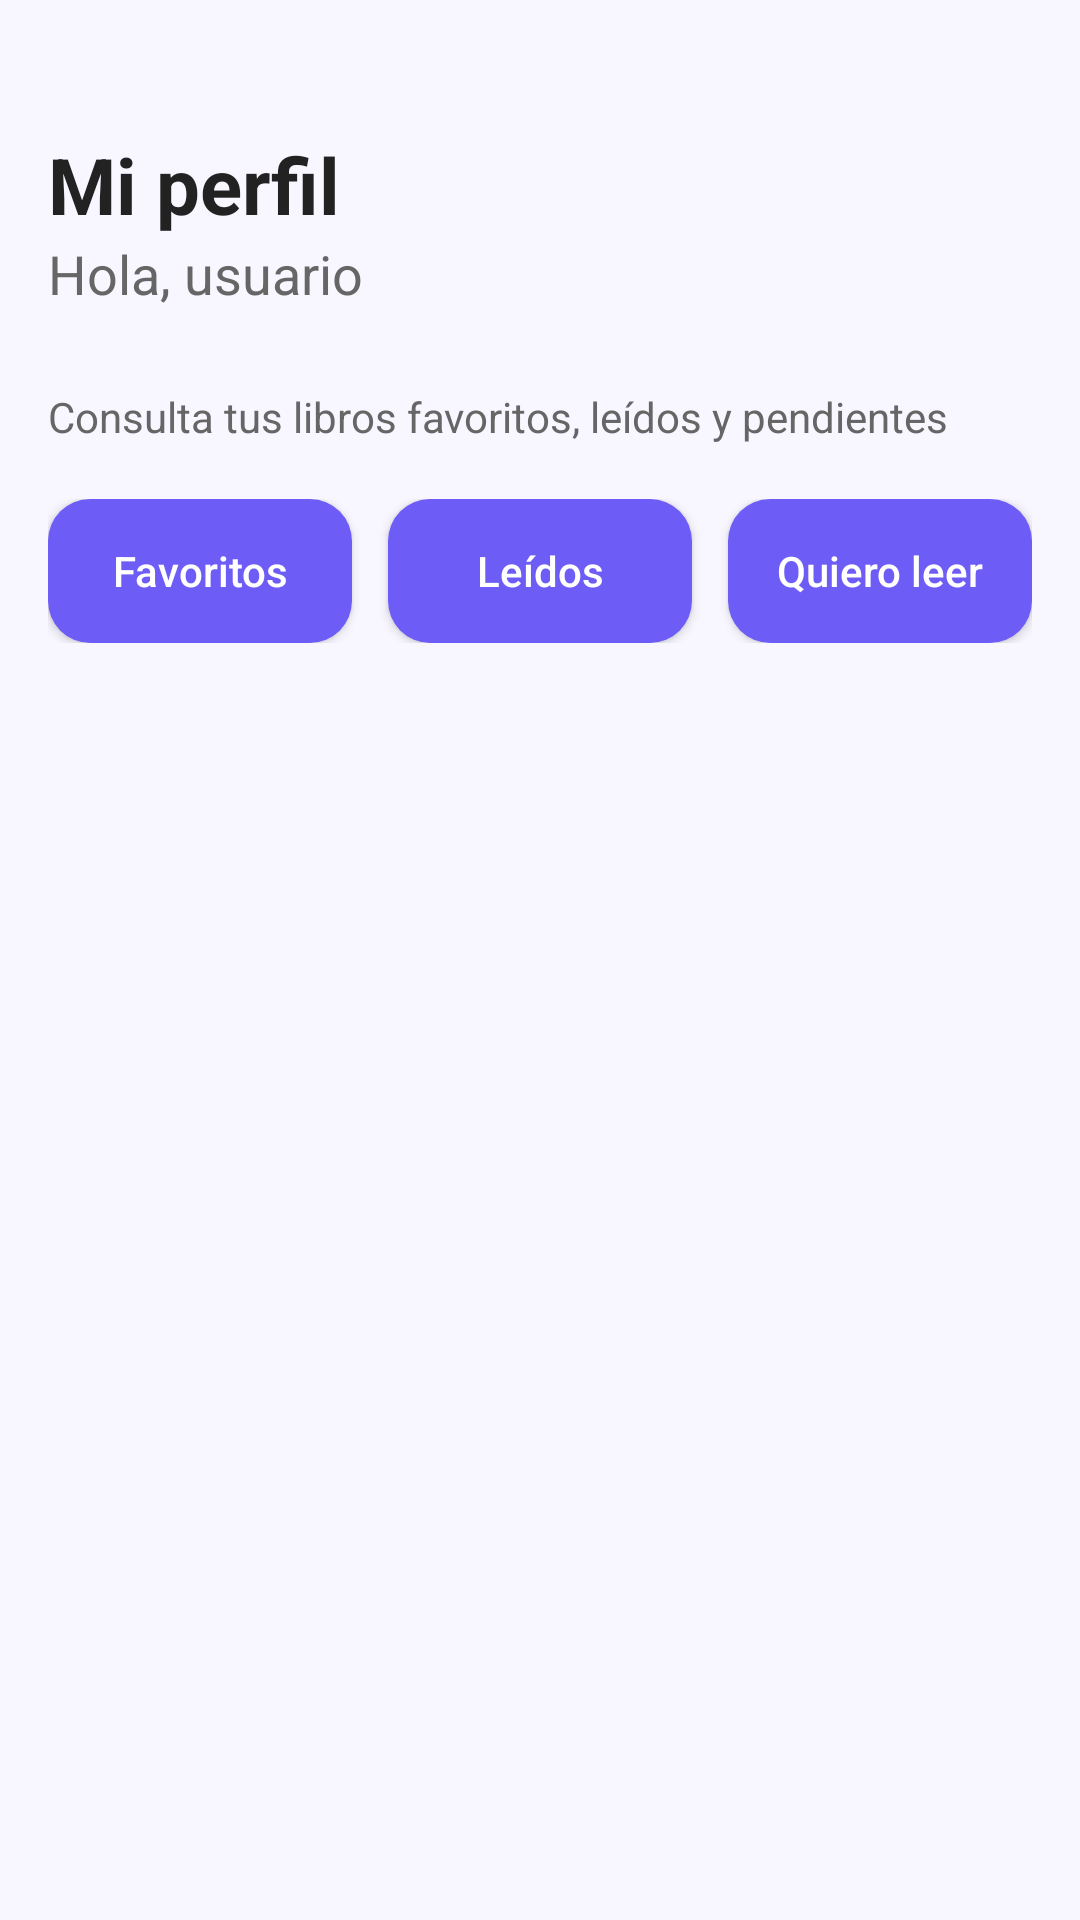

Android layout source for this screen:
<!-- AndroidManifest.xml: application theme Theme.BookMoodApp -->
<!-- res/layout/activity_profile.xml -->
<?xml version="1.0" encoding="utf-8"?>
<LinearLayout xmlns:android="http://schemas.android.com/apk/res/android"
    android:layout_width="match_parent"
    android:layout_height="match_parent"
    android:orientation="vertical"
    android:background="@color/background"
    android:padding="16dp">

    <TextView
        android:layout_width="match_parent"
        android:layout_height="wrap_content"
        android:text="Mi perfil"
        android:textSize="26sp"
        android:textStyle="bold"
        android:textColor="@color/text_primary"
        android:layout_marginTop="28dp" />
    <TextView
        android:id="@+id/textUserName"
        android:layout_width="match_parent"
        android:layout_height="wrap_content"
        android:text="Hola, usuario "
        android:textSize="18sp"
        android:textColor="@color/text_secondary"
        android:layout_marginBottom="20dp"/>

    <TextView
        android:layout_width="match_parent"
        android:layout_height="wrap_content"
        android:text="Consulta tus libros favoritos, leídos y pendientes"
        android:textSize="14sp"
        android:textColor="@color/text_secondary"
        android:layout_marginTop="6dp"
        android:layout_marginBottom="18dp" />

    <LinearLayout
        android:layout_width="match_parent"
        android:layout_height="wrap_content"
        android:orientation="horizontal">

        <androidx.appcompat.widget.AppCompatButton
            android:id="@+id/btnFavoritos"
            android:text="Favoritos"
            android:layout_width="0dp"
            android:layout_weight="1"
            android:layout_height="48dp"
            android:layout_marginEnd="6dp"
            android:background="@drawable/button_primary"
            android:textColor="@android:color/white"
            android:textAllCaps="false" />

        <androidx.appcompat.widget.AppCompatButton
            android:id="@+id/btnLeidos"
            android:text="Leídos"
            android:layout_width="0dp"
            android:layout_weight="1"
            android:layout_height="48dp"
            android:layout_marginHorizontal="6dp"
            android:background="@drawable/button_primary"
            android:textColor="@android:color/white"
            android:textAllCaps="false" />

        <androidx.appcompat.widget.AppCompatButton
            android:id="@+id/btnQuieroLeer"
            android:text="Quiero leer"
            android:layout_width="0dp"
            android:layout_weight="1"
            android:layout_height="48dp"
            android:layout_marginStart="6dp"
            android:background="@drawable/button_primary"
            android:textColor="@android:color/white"
            android:textAllCaps="false" />

    </LinearLayout>

    <TextView
        android:id="@+id/textEmptyProfile"
        android:layout_width="match_parent"
        android:layout_height="wrap_content"
        android:text="Aún no tienes libros guardados en esta lista"
        android:textColor="@color/text_secondary"
        android:textSize="15sp"
        android:gravity="center"
        android:layout_marginTop="20dp"
        android:visibility="gone" />

    <androidx.recyclerview.widget.RecyclerView
        android:id="@+id/recyclerViewProfile"
        android:layout_width="match_parent"
        android:layout_height="0dp"
        android:layout_weight="1"
        android:clipToPadding="false"
        android:paddingTop="12dp" />

</LinearLayout>
<!-- resources referenced by this layout -->
<resources>
  <color name="background">#F8F6FF</color>
  <color name="text_primary">#222222</color>
  <color name="text_secondary">#666666</color>
  <!-- drawable button_primary (drawable) -->
  <?xml version="1.0" encoding="utf-8"?>
  <shape xmlns:android="http://schemas.android.com/apk/res/android">
      <solid android:color="@color/primary" />
      <corners android:radius="14dp" />
      <padding
          android:left="12dp"
          android:right="12dp"
          android:top="10dp"
          android:bottom="10dp" />
  </shape>
  <style name="Theme.BookMoodApp" parent="Base.Theme.BookMoodApp" />
  <color name="primary">#6D5DF6</color>
  <style name="Base.Theme.BookMoodApp" parent="Theme.Material3.DayNight.NoActionBar">
          
          
      </style>
</resources>
